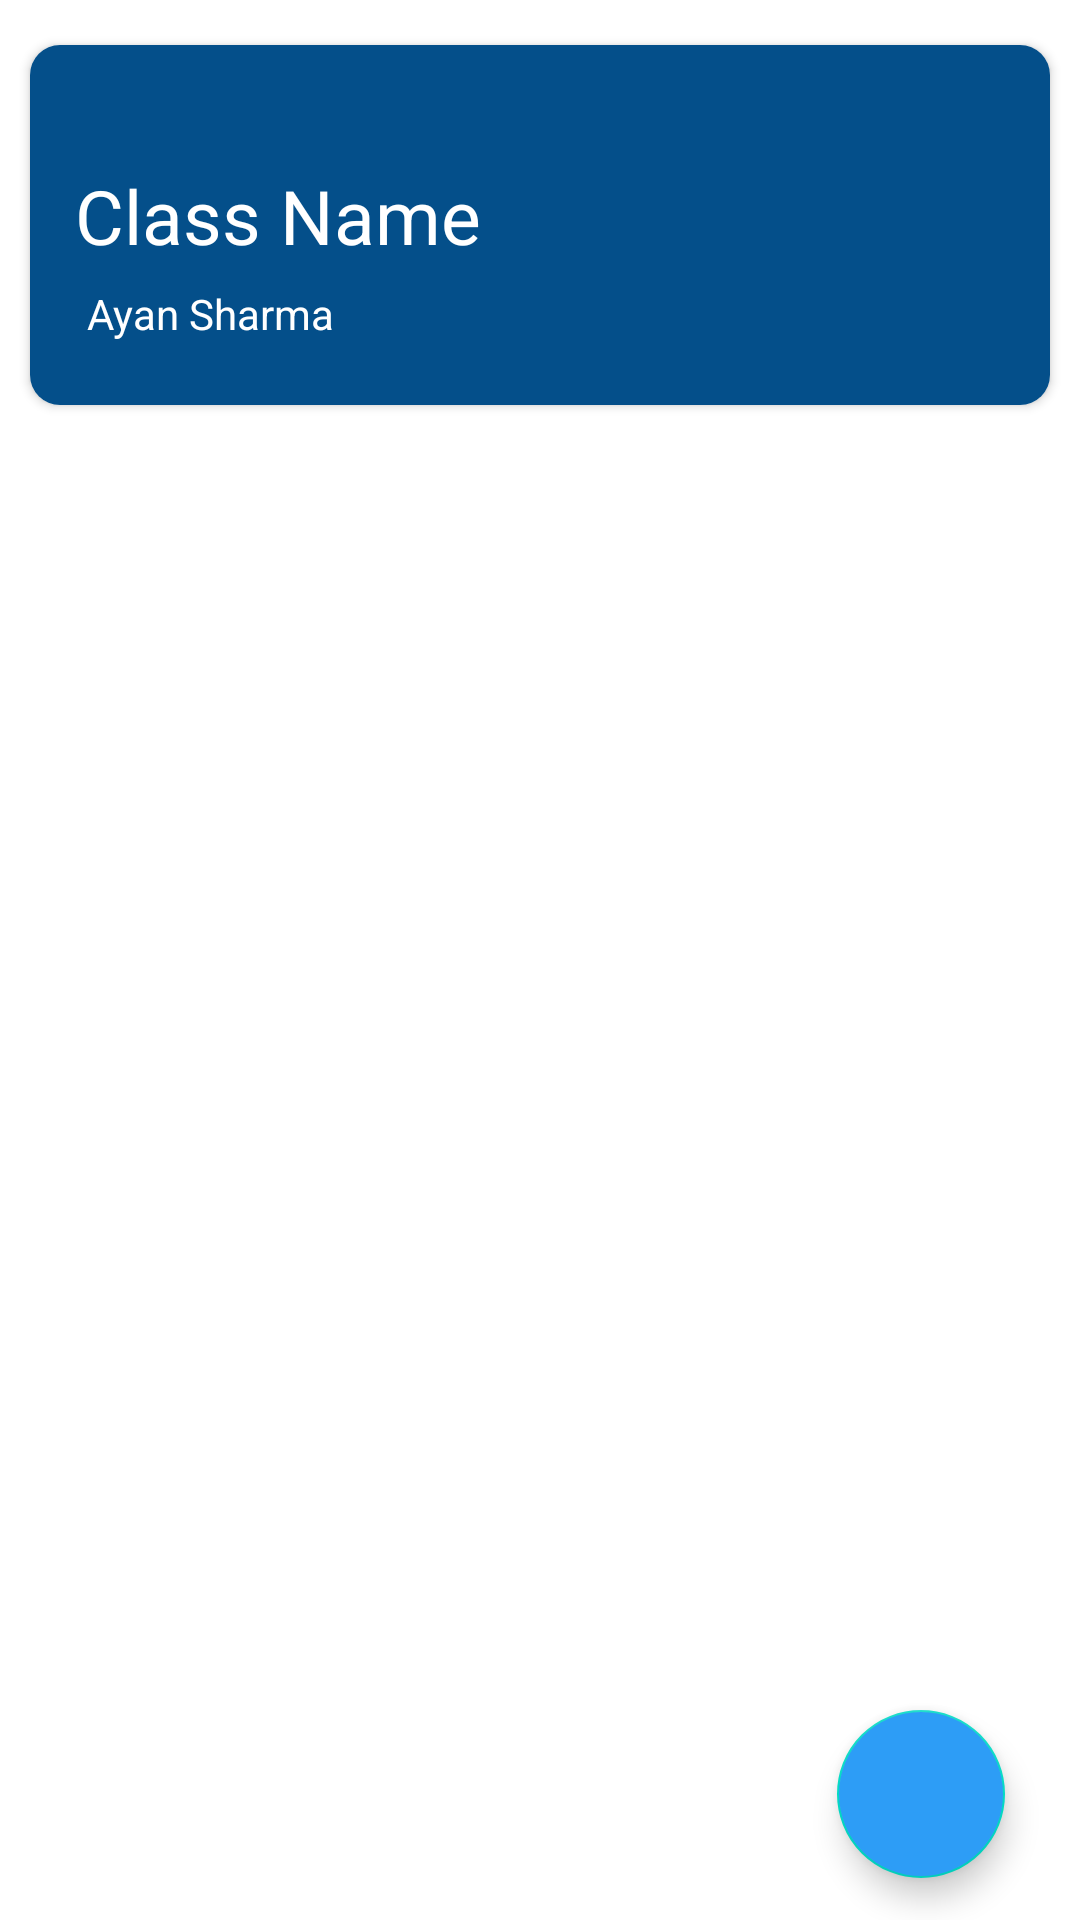

Android layout source for this screen:
<!-- AndroidManifest.xml: application theme Theme.Elite_classroom -->
<!-- res/layout/fragment_stream.xml -->
<?xml version="1.0" encoding="utf-8"?>
<RelativeLayout xmlns:android="http://schemas.android.com/apk/res/android"
    android:layout_width="match_parent"
    android:layout_height="match_parent"
    xmlns:app="http://schemas.android.com/apk/res-auto">



    <androidx.cardview.widget.CardView
        android:layout_width="match_parent"
        android:layout_marginTop="15dp"
        android:layout_marginBottom="5dp"
        android:layout_marginStart="10dp"
        android:layout_marginEnd="10dp"
        xmlns:app="http://schemas.android.com/apk/res-auto"
        app:cardCornerRadius="10dp"
        android:id="@+id/card_view"
        android:layout_height="120dp">


        <androidx.constraintlayout.widget.ConstraintLayout
            android:layout_width="match_parent"
            android:background="#044F8A"
            android:layout_height="match_parent">

            <TextView
                android:id="@+id/class_name"
                android:layout_width="wrap_content"
                android:layout_height="wrap_content"
                android:text="Class Name"
                android:textSize="25sp"
                android:textColor="#fff"
                app:layout_constraintBottom_toBottomOf="parent"
                app:layout_constraintEnd_toEndOf="parent"
                app:layout_constraintHorizontal_bias="0.074"
                app:layout_constraintStart_toStartOf="parent"
                app:layout_constraintTop_toTopOf="parent"
                app:layout_constraintVertical_bias="0.462" />

            <TextView
                android:id="@+id/owner_name"
                android:layout_width="wrap_content"
                android:layout_height="wrap_content"
                android:text="Ayan Sharma"
                android:textColor="#fff"
                app:layout_constraintBottom_toBottomOf="parent"
                app:layout_constraintEnd_toEndOf="parent"
                app:layout_constraintHorizontal_bias="0.074"
                app:layout_constraintStart_toStartOf="parent"
                app:layout_constraintTop_toTopOf="parent"
                app:layout_constraintVertical_bias="0.793" />


        </androidx.constraintlayout.widget.ConstraintLayout>

    </androidx.cardview.widget.CardView>


<androidx.recyclerview.widget.RecyclerView
    android:layout_width="match_parent"
    android:layout_below="@id/card_view"
    android:layout_marginTop="10dp"
    android:layout_marginStart="10dp"
    android:layout_marginEnd="10dp"
    android:layout_height="match_parent"
    android:id="@+id/recycler_view1"/>

    <com.google.android.material.floatingactionbutton.FloatingActionButton
        android:id="@+id/class_bottom"
        app:tint="@android:color/white"
        android:layout_width="wrap_content"
        android:layout_height="wrap_content"
        android:layout_alignParentEnd="true"
        android:layout_alignParentRight="true"
        android:layout_alignParentBottom="true"
        android:layout_gravity="bottom|end"
        android:layout_marginEnd="25dp"
        android:layout_marginRight="25dp"
        android:layout_marginBottom="14dp"
        android:background="@color/white"
        android:backgroundTint="#2D9DF6"
        android:src="@drawable/ic_chat" />
</RelativeLayout>
<!-- resources referenced by this layout -->
<resources>
  <color name="white">#FFFFFFFF</color>
  <style name="Theme.Elite_classroom" parent="Theme.MaterialComponents.DayNight.NoActionBar">
          
  
          <item name="colorPrimaryVariant">@color/white</item>
          <item name="colorOnPrimary">@color/white</item>
          <item name="colorPrimary">@color/blue_colour</item>
  
  
  
  
          
          <item name="colorSecondary">@color/teal_200</item>
          <item name="colorSecondaryVariant">@color/teal_700</item>
          <item name="colorOnSecondary">@color/black</item>
          
          <item name="android:statusBarColor" tools:targetApi="l">?attr/colorPrimaryVariant</item>
          <item name="android:windowLightStatusBar" tools:targetApi="m">true</item>
  
          
      </style>
  <color name="teal_200">#FF03DAC5</color>
  <color name="teal_700">#FF018786</color>
  <color name="black">#FF000000</color>
</resources>
